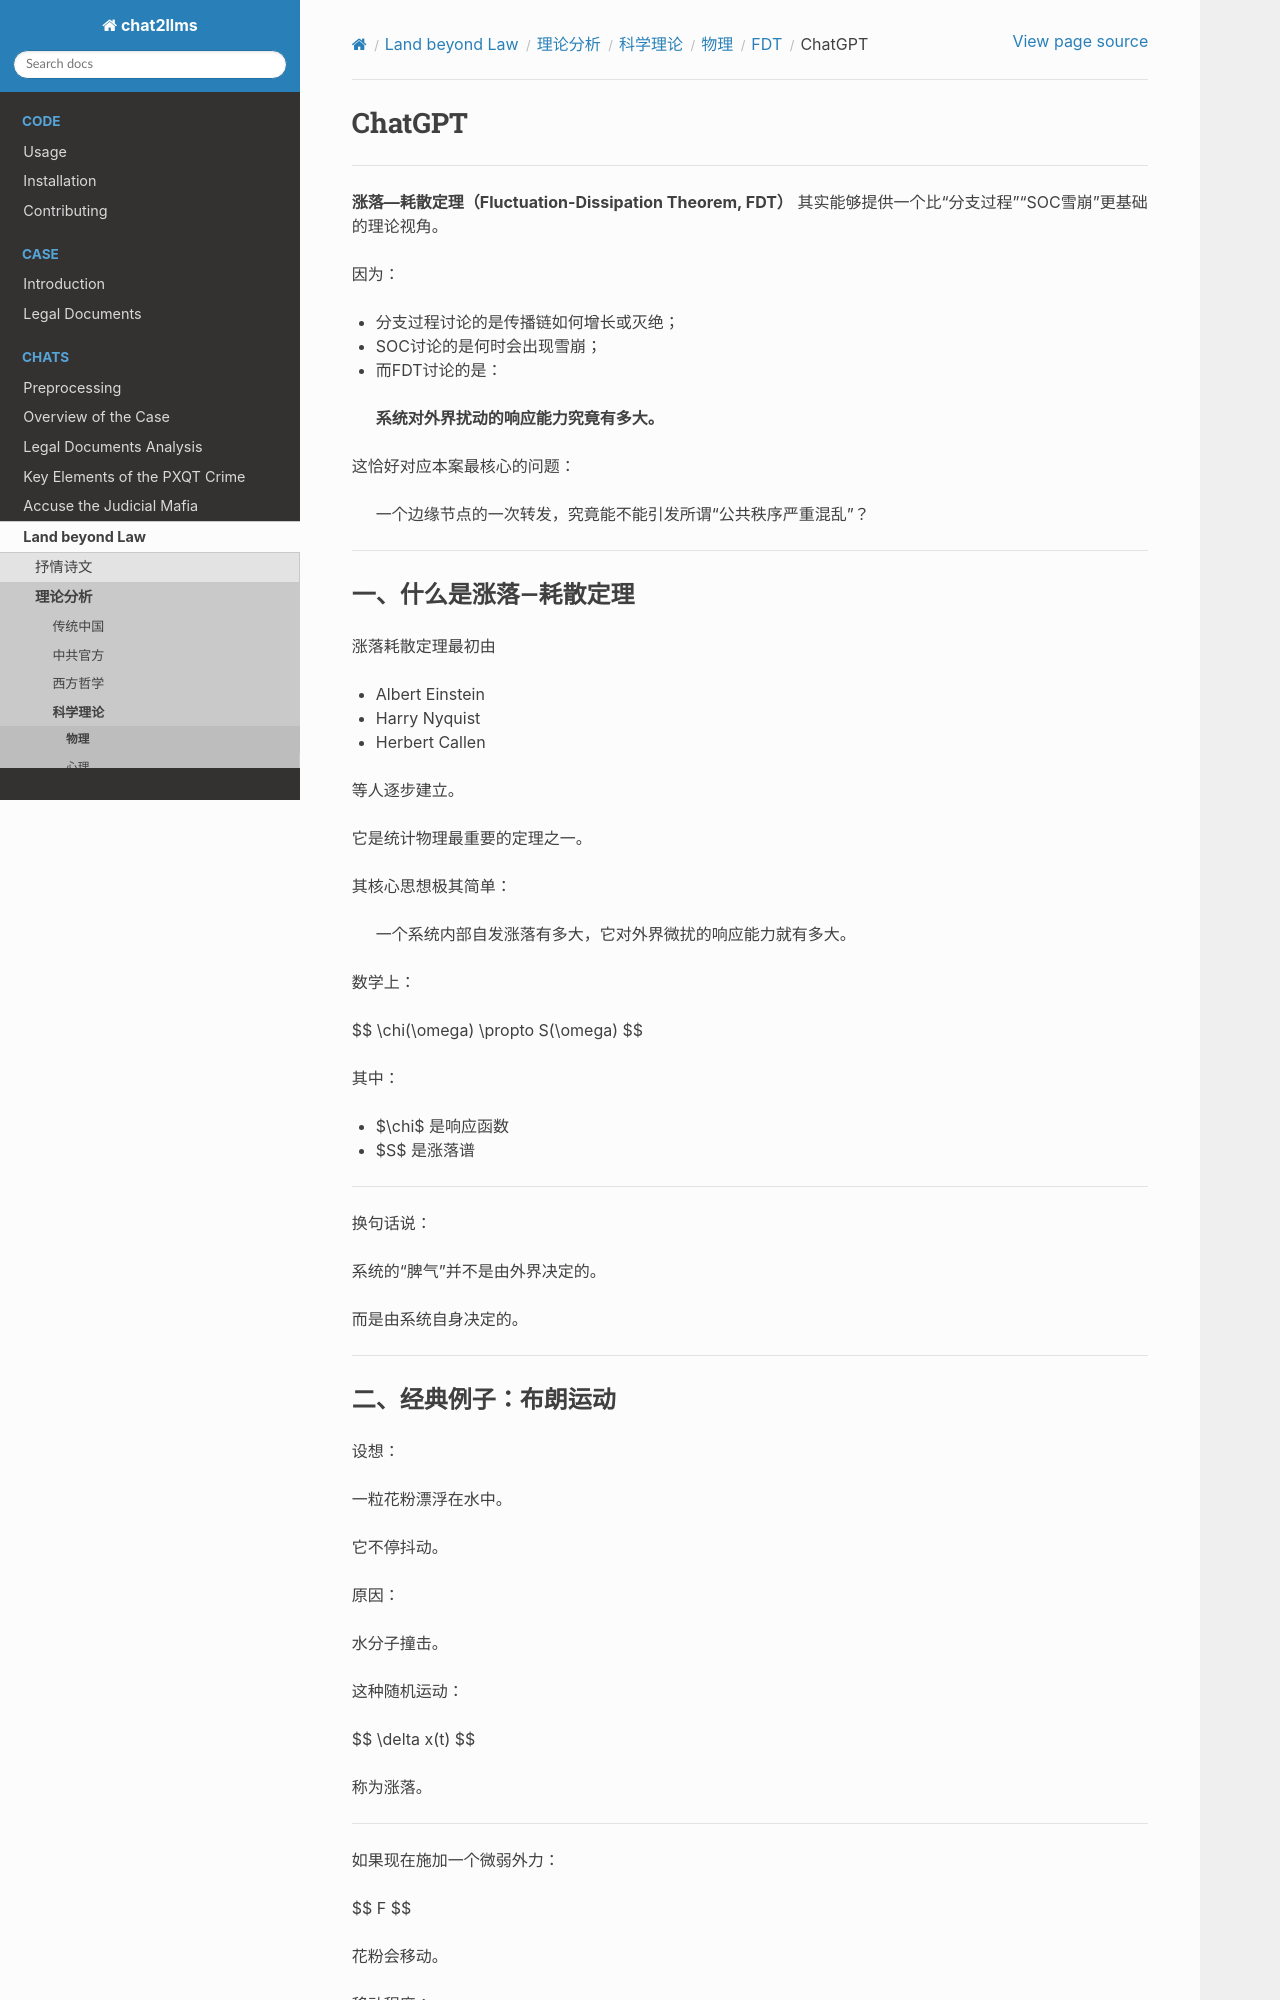

repository: goldollarch/chat2llms · page: chats/outlaw/analyse/science/physic/dissipate/chatgpt.html · generator: sphinx

# ChatGPT

---

**涨落—耗散定理（Fluctuation-Dissipation Theorem, FDT）** 其实能够提供一个比“分支过程”“SOC雪崩”更基础的理论视角。

因为：

* 分支过程讨论的是传播链如何增长或灭绝；
* SOC讨论的是何时会出现雪崩；
* 而FDT讨论的是：

> **系统对外界扰动的响应能力究竟有多大。**

这恰好对应本案最核心的问题：

> 一个边缘节点的一次转发，究竟能不能引发所谓“公共秩序严重混乱”？

---

## 一、什么是涨落—耗散定理

涨落耗散定理最初由

* Albert Einstein
* Harry Nyquist
* Herbert Callen

等人逐步建立。

它是统计物理最重要的定理之一。

其核心思想极其简单：

> 一个系统内部自发涨落有多大，它对外界微扰的响应能力就有多大。

数学上：

$$
\chi(\omega) \propto S(\omega)
$$

其中：

* $\chi$ 是响应函数
* $S$ 是涨落谱

---

换句话说：

系统的“脾气”并不是由外界决定的。

而是由系统自身决定的。

---
